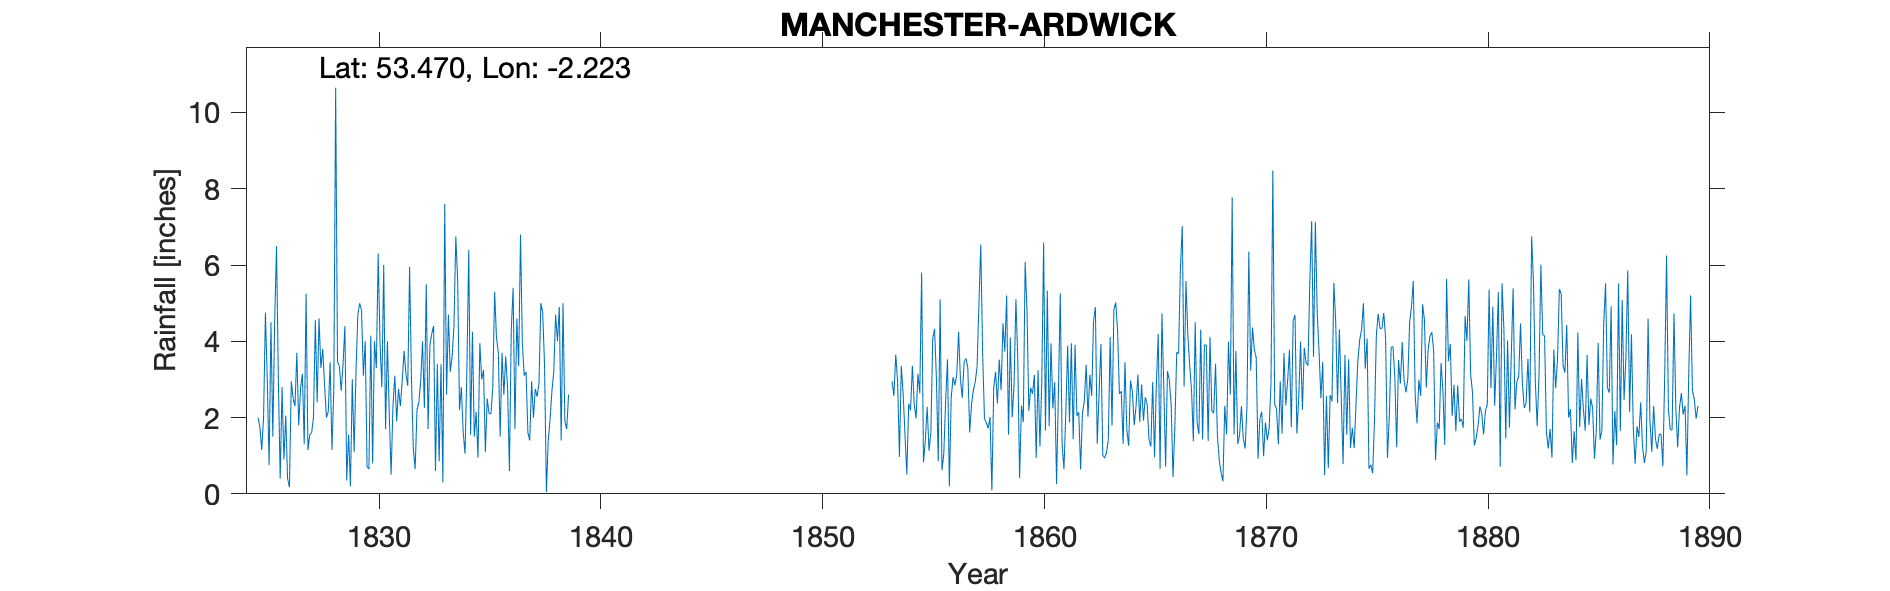

The file beside this chart, header and first rows:
MANCHESTER ARDWICK, , , , , , , , , , , , , , , , , , , , , , , 
Grid ref, SJ853971, Long, -2.223, Lat, 53.47, Elevation, 140, ft, , , , , , , , , , , , , , , 
Station no, RR222, , , , , , , , , , , , , , , , , , , , , , 
, 1820, 1821, 1822, 1823, 1824, 1825, 1826, 1827, 1828, 1829, 1830, 1831, 1832, 1833, 1834, 1835, 1836, 1837, 1838, 1839, 1840, 1841, 1842
January, , , , , , 2, 0.4, 3.15, 2.85, 0.35, 0.65, 0.5, 1.2, 0.6, 5.6, 3.95, 3.7, 3.1, 0.05, 2.6, , , 
February, , , , , , 1.75, 2.8, 1.3, 2, 1.55, 4.15, 2.3, 0.65, 3.4, 2.2, 3, 2.6, 3.2, 1.4, , , , 
March, , , , , , 1.15, 0.9, 5.25, 2.15, 0.2, 0.8, 3.1, 2.2, 0.85, 2.8, 3.25, 3.6, 1.6, 1.95, , , , 
April, , , , , , 2, 2.05, 1.15, 3.45, 3, 4, 1.9, 2.4, 3.4, 1.6, 1.1, 2.8, 1.4, 2.7, , , , 
May, , , , , , 4.75, 0.39, 1.55, 1.15, 1.1, 3.3, 2.75, 2.95, 0.3, 1.05, 2.5, 0.6, 2.95, 3.2, , , , 
June, , , , , , 3, 0.18, 1.6, 2.75, 3.2, 6.3, 2.3, 4, 7.6, 3.3, 2.1, 4.3, 2, 4.7, , , , 
July, , , , , , 0.75, 2.95, 2, 10.65, 4.7, 3.95, 2.95, 2.25, 2.6, 6.4, 2.1, 5.4, 2.75, 4, , , , 
August, , , , , , 4.5, 2.5, 4.55, 3.45, 5, 2.8, 3.75, 5.5, 4.7, 1.55, 2.8, 1.7, 2.55, 4.9, , , , 
September, , , , , , 1.5, 2.3, 2.4, 3.35, 4.8, 6, 3.15, 1.7, 3.2, 4.25, 5.3, 4.6, 2.9, 1.4, , , , 
October, , , , , , 4.5, 3.7, 4.6, 2.7, 3.1, 1.7, 2.83, 3.9, 3.6, 1.5, 4.1, 3.35, 5, 5, , , , 
November, , , , , , 6.5, 1.8, 3.3, 3.4, 4, 4, 5.95, 4.2, 4.4, 2.15, 3.7, 6.8, 4.75, 1.9, , , , 
December, , , , , , 3, 2.75, 3.8, 4.4, 0.7, 2.1, 3.05, 4.4, 6.75, 0.95, 1.5, 3.95, 3.4, 1.7, , , , 
Total, , , , , , 35.4, 22.72, 34.65, 42.3, 31.7, 39.75, 34.53, 35.35, 41.4, 33.35, 35.4, 43.4, 35.6, 32.9, , , , 
